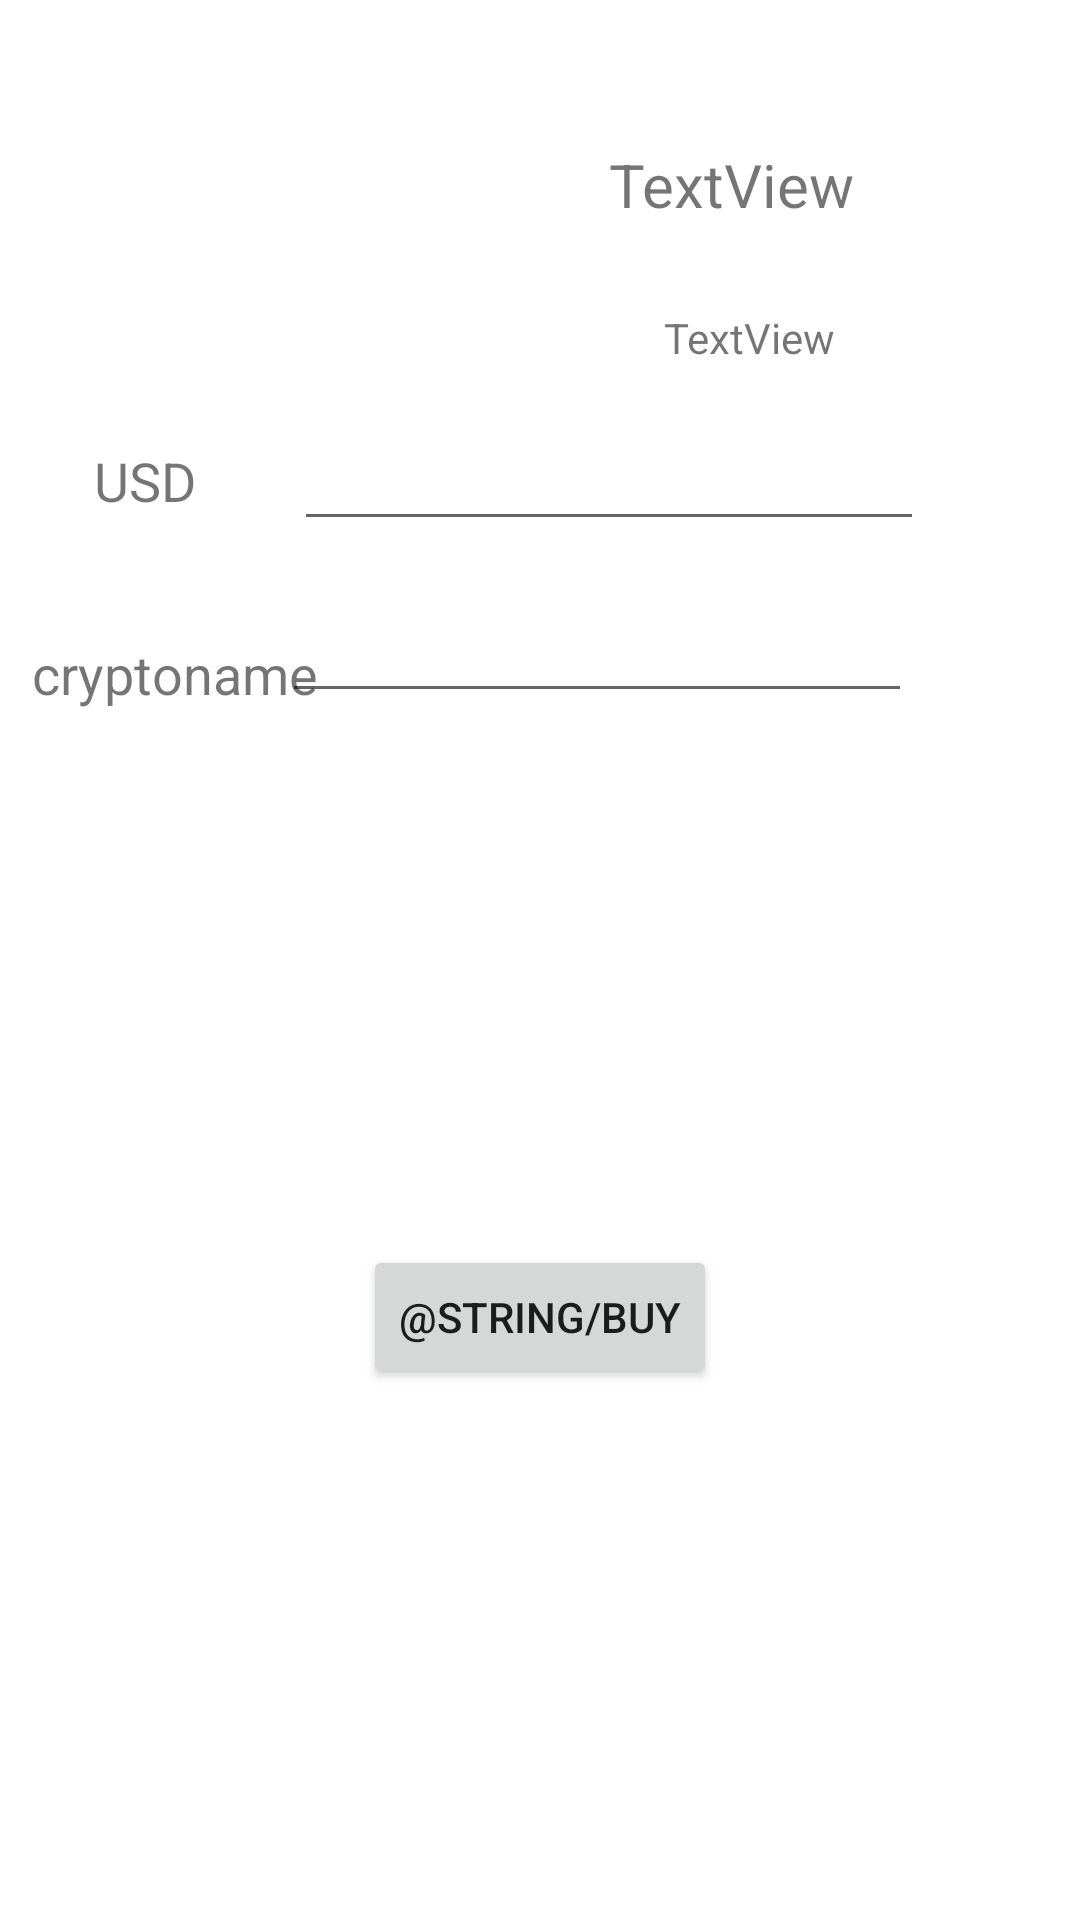

The Android layout XML behind this screen, and the referenced resources:
<!-- AndroidManifest.xml: application theme Theme.Exam2021 -->
<!-- res/layout/activity_buy_crypto.xml -->
<?xml version="1.0" encoding="utf-8"?>
<androidx.constraintlayout.widget.ConstraintLayout xmlns:android="http://schemas.android.com/apk/res/android"
    xmlns:app="http://schemas.android.com/apk/res-auto"
    xmlns:tools="http://schemas.android.com/tools"
    android:layout_width="match_parent"
    android:layout_height="match_parent"
    tools:context=".BuyCryptoActivity">

    <EditText
        android:id="@+id/buyEtUsd"
        android:layout_width="wrap_content"
        android:layout_height="wrap_content"
        android:layout_marginTop="64dp"
        android:layout_marginEnd="52dp"
        android:ems="10"
        android:inputType="text"
        app:layout_constraintEnd_toEndOf="parent"
        app:layout_constraintTop_toBottomOf="@+id/tvCryptoName" />


    <TextView
        android:id="@+id/buyTvUsd"
        android:layout_width="wrap_content"
        android:layout_height="wrap_content"
        android:layout_marginTop="148dp"
        android:text="USD"
        android:textSize="18sp"
        app:layout_constraintEnd_toStartOf="@+id/buyEtUsd"
        app:layout_constraintHorizontal_bias="0.491"
        app:layout_constraintStart_toStartOf="parent"
        app:layout_constraintTop_toTopOf="parent" />

    <EditText
        android:id="@+id/buyEtCrypto"
        android:layout_width="wrap_content"
        android:layout_height="wrap_content"
        android:layout_marginTop="16dp"
        android:layout_marginEnd="56dp"
        android:ems="10"
        android:inputType="number"
        app:layout_constraintEnd_toEndOf="parent"
        app:layout_constraintTop_toBottomOf="@+id/buyEtUsd" />

    <TextView
        android:id="@+id/buyTvCrypto"
        android:layout_width="wrap_content"
        android:layout_height="wrap_content"
        android:layout_marginStart="16dp"
        android:layout_marginTop="40dp"
        android:text="cryptoname"
        android:textSize="18sp"
        app:layout_constraintEnd_toStartOf="@+id/buyEtCrypto"
        app:layout_constraintHorizontal_bias="0.314"
        app:layout_constraintStart_toStartOf="parent"
        app:layout_constraintTop_toBottomOf="@+id/buyTvUsd" />

    <Button
        android:id="@+id/buyBtnCrypto"
        android:layout_width="wrap_content"
        android:layout_height="wrap_content"
        android:text="@string/buy"
        app:layout_constraintBottom_toBottomOf="parent"
        app:layout_constraintEnd_toEndOf="parent"
        app:layout_constraintStart_toStartOf="parent"
        app:layout_constraintTop_toBottomOf="@+id/buyEtCrypto" />

    <TextView
        android:id="@+id/tvCryptoName"
        android:layout_width="wrap_content"
        android:layout_height="wrap_content"
        android:layout_marginTop="48dp"
        android:text="TextView"
        android:textSize="20sp"
        app:layout_constraintEnd_toEndOf="parent"
        app:layout_constraintHorizontal_bias="0.73"
        app:layout_constraintStart_toStartOf="parent"
        app:layout_constraintTop_toTopOf="parent" />

    <TextView
        android:id="@+id/tvCryptoPrice"
        android:layout_width="wrap_content"
        android:layout_height="wrap_content"
        android:layout_marginTop="28dp"
        android:text="TextView"
        app:layout_constraintEnd_toEndOf="parent"
        app:layout_constraintHorizontal_bias="0.73"
        app:layout_constraintStart_toStartOf="parent"
        app:layout_constraintTop_toBottomOf="@+id/tvCryptoName" />

    <ImageView
        android:id="@+id/buyImageView"
        android:layout_width="91dp"
        android:layout_height="79dp"
        app:layout_constraintBottom_toTopOf="@+id/buyTvUsd"
        app:layout_constraintEnd_toStartOf="@+id/tvCryptoName"
        app:layout_constraintHorizontal_bias="0.322"
        app:layout_constraintStart_toStartOf="parent"
        app:layout_constraintTop_toTopOf="parent"
        app:layout_constraintVertical_bias="0.623"
        tools:srcCompat="@tools:sample/avatars" />
</androidx.constraintlayout.widget.ConstraintLayout>
<!-- resources referenced by this layout -->
<resources>
  <style name="Theme.Exam2021" parent="Theme.MaterialComponents.DayNight.DarkActionBar">
          
          <item name="colorPrimary">@color/yellow</item>
          <item name="colorPrimaryVariant">@color/purple_700</item>
          <item name="colorOnPrimary">@color/white</item>
          
          <item name="colorSecondary">@color/teal_200</item>
          <item name="colorSecondaryVariant">@color/teal_700</item>
          <item name="colorOnSecondary">@color/black</item>
          
          <item name="android:statusBarColor" tools:targetApi="l">?attr/colorPrimaryVariant</item>
          
      </style>
  <color name="yellow">#FFB800</color>
  <color name="purple_700">#FF3700B3</color>
  <color name="white">#FFFFFFFF</color>
  <color name="teal_200">#FF03DAC5</color>
  <color name="teal_700">#FF018786</color>
  <color name="black">#FF000000</color>
</resources>
